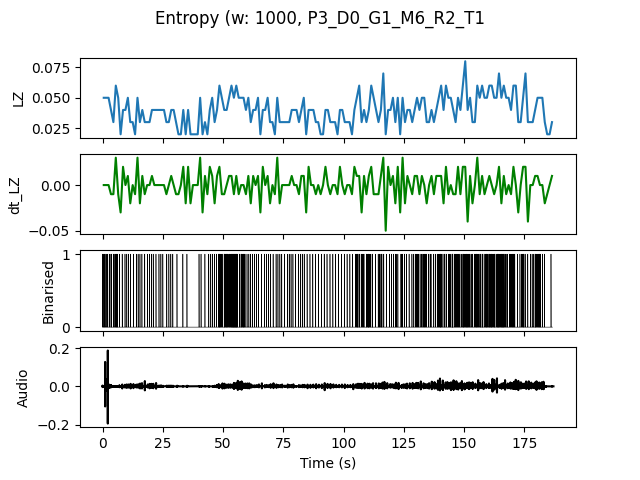

The table this chart was drawn from, first rows:
, t0, LZ, dt_LZ, IOI
0.0, 0.0, 0.04983, 0.0, 0.3333
1.0, 1.0, 0.04983, 0.0, 0.5
2.0, 2.0, 0.04983, 0.0, 0.5
3.0, 3.0, 0.03986, -0.009966, 0.5
4.0, 4.0, 0.0299, -0.009966, 1.0
5.0, 5.0, 0.05979, 0.0299, 0.25
6.0, 6.0, 0.04983, -0.009966, 0.5
7.0, 7.0, 0.01993, -0.0299, 0.0
8.0, 8.0, 0.03986, 0.01993, 1.0
9.0, 9.0, 0.03986, 0.0, 1.0
10.0, 10.0, 0.04983, 0.009966, 0.5
11.0, 11.0, 0.0299, -0.01993, 1.0
12.0, 12.0, 0.0299, 0.0, 1.0
13.0, 13.0, 0.01993, -0.009966, 0.0
14.0, 14.0, 0.04983, 0.0299, 0.5
15.0, 15.0, 0.0299, -0.01993, 1.0
16.0, 16.0, 0.03986, 0.009966, 1.0
17.0, 17.0, 0.0299, -0.009966, 1.0
18.0, 18.0, 0.0299, 0.0, 1.0
19.0, 19.0, 0.0299, 0.0, 1.0
20.0, 20.0, 0.03986, 0.009966, 1.0
21.0, 21.0, 0.03986, 0.0, 1.0
22.0, 22.0, 0.03986, 0.0, 1.0
23.0, 23.0, 0.03986, 0.0, 1.0
24.0, 24.0, 0.03986, 0.0, 1.0
25.0, 25.0, 0.03986, 0.0, 1.0
26.0, 26.0, 0.0299, -0.009966, 1.0
27.0, 27.0, 0.0299, 0.0, 1.0
28.0, 28.0, 0.03986, 0.009966, 1.0
29.0, 29.0, 0.03986, 0.0, 1.0
30.0, 30.0, 0.0299, -0.009966, 1.0
31.0, 31.0, 0.01993, -0.009966, 0.0
32.0, 32.0, 0.01993, 0.0, 0.0
33.0, 33.0, 0.03986, 0.01993, 1.0
34.0, 34.0, 0.01993, -0.01993, 0.0
35.0, 35.0, 0.03986, 0.01993, 1.0
36.0, 36.0, 0.01993, -0.01993, 0.0
37.0, 37.0, 0.01993, 0.0, 0.0
38.0, 38.0, 0.01993, 0.0, 0.0
39.0, 39.0, 0.01993, 0.0, 0.0
40.0, 40.0, 0.04983, 0.0299, 0.5
41.0, 41.0, 0.01993, -0.0299, 0.0
42.0, 42.0, 0.0299, 0.009966, 1.0
43.0, 43.0, 0.01993, -0.009966, 0.0
44.0, 44.0, 0.03986, 0.01993, 1.0
45.0, 45.0, 0.04983, 0.009966, 0.5
46.0, 46.0, 0.0299, -0.01993, 1.0
47.0, 47.0, 0.03986, 0.009966, 1.0
48.0, 48.0, 0.05979, 0.01993, 0.2
49.0, 49.0, 0.04983, -0.009966, 0.3333
50.0, 50.0, 0.03986, -0.009966, 0.3333
51.0, 51.0, 0.03986, 0.0, 0.3333
52.0, 52.0, 0.04983, 0.009966, 0.3333
53.0, 53.0, 0.05979, 0.009966, 0.25
54.0, 54.0, 0.04983, -0.009966, 0.2
55.0, 55.0, 0.05979, 0.009966, 0.2
56.0, 56.0, 0.04983, -0.009966, 0.5
57.0, 57.0, 0.04983, 0.0, 0.3333
58.0, 58.0, 0.04983, 0.0, 0.25
59.0, 59.0, 0.03986, -0.009966, 1.0
... 127 more rows
